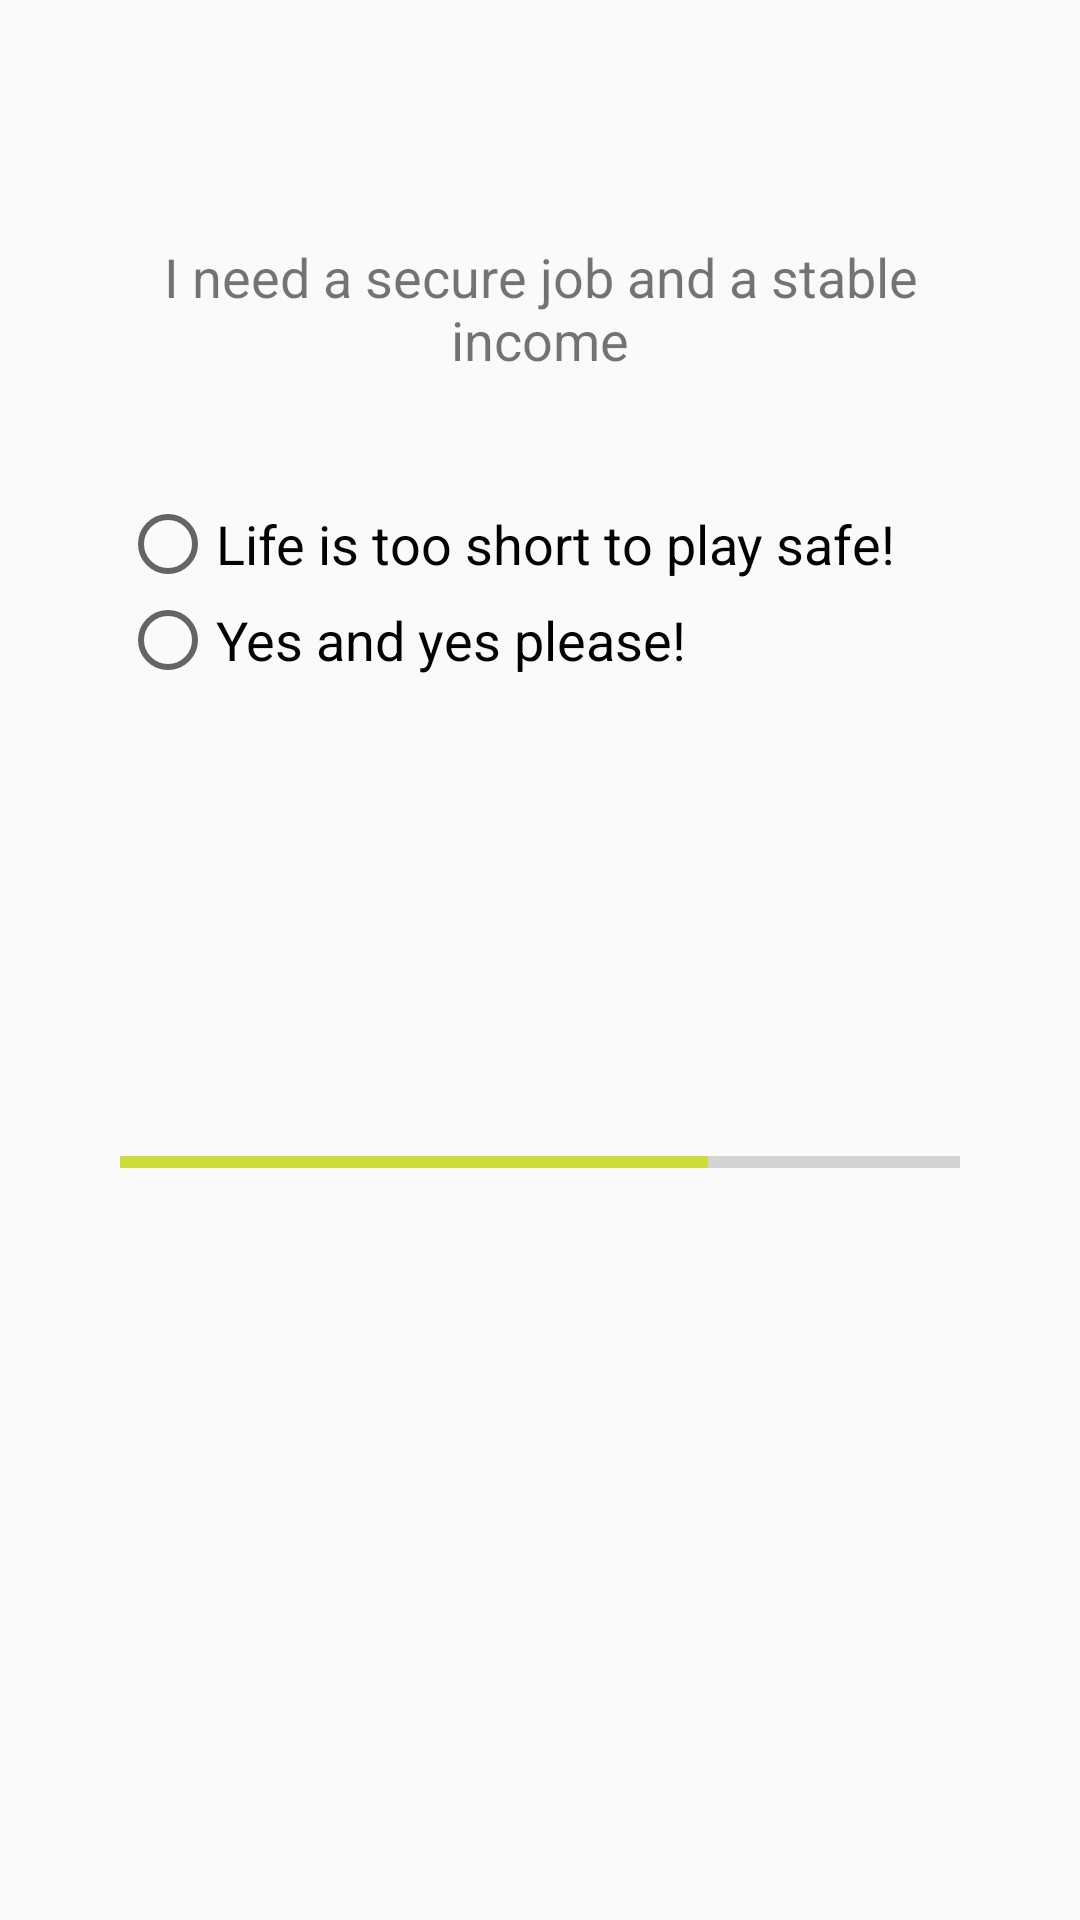

Produce the Android XML layout that renders to this screen, including the resource entries it uses.
<!-- AndroidManifest.xml: application theme AppTheme -->
<!-- res/layout/question_six.xml -->
<?xml version="1.0" encoding="utf-8"?>
<ScrollView xmlns:android="http://schemas.android.com/apk/res/android"
    xmlns:tools="http://schemas.android.com/tools"
    android:layout_width="match_parent"
    android:layout_height="match_parent"
    tools:context="com.example.android.travellerquizapp.MainActivity">

    <LinearLayout
        android:layout_width="match_parent"
        android:layout_height="wrap_content"
        android:orientation="vertical"
        android:padding="@dimen/layout_padding">

        <TextView
            android:id="@+id/question_six"
            android:layout_width="wrap_content"
            android:layout_height="wrap_content"
            android:layout_marginBottom="@dimen/question_margin"
            android:layout_marginTop="@dimen/question_margin"
            android:text="@string/question_six"
            android:textAlignment="center"
            android:textSize="@dimen/question_textSize" />

        <RadioGroup
            android:layout_width="wrap_content"
            android:layout_height="wrap_content"
            android:orientation="vertical">

            <RadioButton
                android:id="@+id/q6_ans1"
                android:layout_width="wrap_content"
                android:layout_height="wrap_content"
                android:onClick="goToNomad"
                android:text="@string/q6_ans1"
                android:textAppearance="?android:textAppearanceMedium" />

            <RadioButton
                android:id="@+id/q6_ans2"
                android:layout_width="wrap_content"
                android:layout_height="wrap_content"
                android:onClick="goToSevenQuestion"
                android:text="@string/q6_ans2"
                android:textAppearance="?android:textAppearanceMedium" />
        </RadioGroup>

        <ImageView
            android:id="@+id/photo_love_travel"
            android:layout_width="@dimen/imageTravel_width"
            android:layout_height="@dimen/imageTravel_height"
            android:scaleType="fitXY"
            android:src="@drawable/travel">

        </ImageView>

        <ProgressBar
            android:id="@+id/progress_bar"
            style="@style/Widget.AppCompat.ProgressBar.Horizontal"
            android:layout_width="match_parent"
            android:layout_height="wrap_content"
            android:indeterminate="false"
            android:max="100"
            android:progress="70" />

    </LinearLayout>

</ScrollView>
<!-- resources referenced by this layout -->
<resources>
  <dimen name="imageTravel_height">150dp</dimen>
  <dimen name="imageTravel_width">300dp</dimen>
  <dimen name="layout_padding">40dp</dimen>
  <dimen name="question_margin">40dp</dimen>
  <dimen name="question_textSize">18sp</dimen>
  <string name="q6_ans1">Life is too short to play safe!</string>
  <string name="q6_ans2">Yes and yes please!</string>
  <string name="question_six">I need a secure job and a stable income</string>
  <style name="AppTheme" parent="Theme.AppCompat.Light.DarkActionBar">
          
          <item name="colorPrimary">@color/primary</item>
          <item name="colorPrimaryDark">@color/primary_dark</item>
          <item name="colorAccent">@color/accent</item>
          
          <item name="colorButtonNormal">@color/primary_light</item>
      </style>
  <color name="primary">#8BC34A</color>
  <color name="primary_dark">#689F38</color>
  <color name="accent">#CDDC39</color>
  <color name="primary_light">#DCEDC8</color>
</resources>
